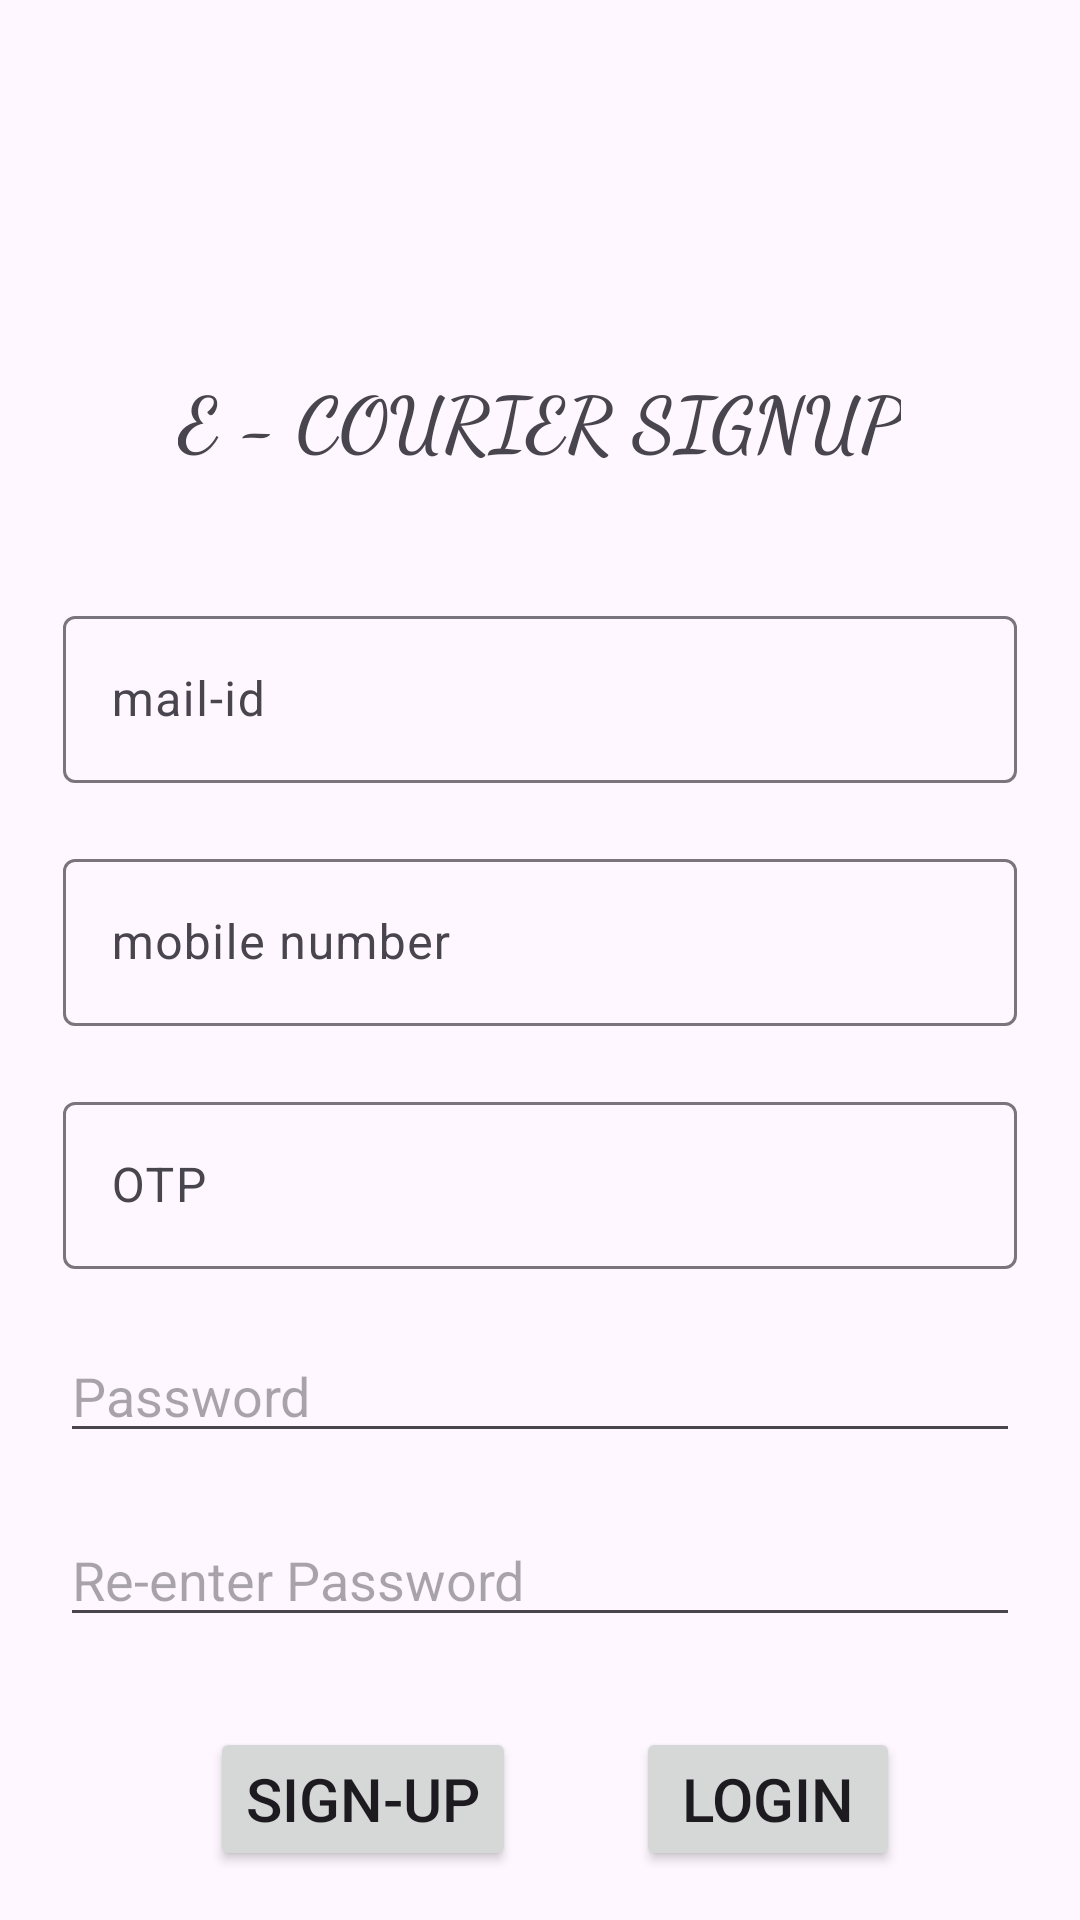

Android layout source for this screen:
<!-- AndroidManifest.xml: application theme Theme.Ecourier -->
<!-- res/layout/signup.xml -->
<?xml version="1.0" encoding="utf-8"?>
<RelativeLayout xmlns:android="http://schemas.android.com/apk/res/android"
    xmlns:app="http://schemas.android.com/apk/res-auto"
    xmlns:tools="http://schemas.android.com/tools"
    android:layout_width="match_parent"
    android:layout_height="match_parent"
    tools:context=".signup">


    <com.google.android.material.textfield.TextInputLayout
        android:id="@+id/textInputLayout"
        android:layout_width="407dp"
        android:layout_height="wrap_content"
        android:layout_marginStart="1dp"
        android:layout_marginTop="200dp"
        android:layout_marginEnd="1dp"

        app:layout_constraintBottom_toBottomOf="parent"
        app:layout_constraintEnd_toEndOf="parent"
        app:layout_constraintStart_toStartOf="parent"
        app:layout_constraintTop_toTopOf="parent">

        <com.google.android.material.textfield.TextInputEditText
            android:id="@+id/mail"

            android:layout_width="match_parent"
            android:layout_height="wrap_content"
            android:hint="mail-id"
            android:layout_marginLeft="20dp"
            android:layout_marginRight="20dp"/>

    </com.google.android.material.textfield.TextInputLayout>
    <com.google.android.material.textfield.TextInputLayout
        android:id="@+id/textInputLayout2"
        android:layout_width="407dp"
        android:layout_height="wrap_content"
        android:layout_marginStart="1dp"
        android:layout_marginTop="20dp"
        android:layout_marginEnd="1dp"
        android:layout_below="@id/textInputLayout"
        app:layout_constraintBottom_toBottomOf="parent"
        app:layout_constraintEnd_toEndOf="parent"
        app:layout_constraintStart_toStartOf="parent"
        app:layout_constraintTop_toTopOf="parent">

        <com.google.android.material.textfield.TextInputEditText
            android:id="@+id/mobile"
            android:layout_width="match_parent"
            android:layout_height="wrap_content"
            android:hint="mobile number"
            android:layout_marginLeft="20dp"
            android:layout_marginRight="20dp"/>

    </com.google.android.material.textfield.TextInputLayout>
    <com.google.android.material.textfield.TextInputLayout
        android:layout_width="match_parent"
        android:layout_height="wrap_content"
        app:layout_constraintTop_toBottomOf="@+id/textInputLayout"
        >

    </com.google.android.material.textfield.TextInputLayout>

    <com.google.android.material.textfield.TextInputEditText
        android:layout_width="match_parent"
        android:layout_height="wrap_content"
        android:layout_marginLeft="20dp"
        android:layout_below="@id/otp"
        android:layout_marginRight="20dp"
        android:layout_marginTop="20dp"
        android:hint="Password"
        android:id="@+id/pw1"
        />

    <com.google.android.material.textfield.TextInputEditText
        android:layout_width="match_parent"
        android:layout_height="wrap_content"
        android:layout_marginLeft="20dp"
        android:layout_below="@id/pw1"
        android:layout_marginRight="20dp"
        android:layout_marginTop="20dp"
        android:hint="Re-enter Password"
        android:id="@+id/pw2"/>
    <com.google.android.material.textfield.TextInputLayout
        android:id="@+id/otp"
        android:layout_width="407dp"
        android:layout_height="wrap_content"
        android:layout_marginStart="1dp"
        android:layout_marginTop="20dp"
        android:layout_marginEnd="1dp"
        android:layout_below="@id/textInputLayout2"
        app:layout_constraintBottom_toBottomOf="parent"
        app:layout_constraintEnd_toEndOf="parent"
        app:layout_constraintStart_toStartOf="parent"
        app:layout_constraintTop_toTopOf="parent">

        <com.google.android.material.textfield.TextInputEditText
            android:id="@+id/OTP"
            android:layout_width="match_parent"
            android:layout_height="wrap_content"
            android:hint="OTP"
            android:layout_marginLeft="20dp"
            android:layout_marginRight="20dp"/>

    </com.google.android.material.textfield.TextInputLayout>

    <TextView
        android:id="@+id/textView"
        android:layout_width="wrap_content"
        android:layout_height="wrap_content"
        android:layout_marginTop="122dp"
        android:layout_marginBottom="139dp"
        android:fontFamily="cursive"
        android:text="E - COURIER SIGNUP"
        android:textAlignment="center"
        android:layout_centerHorizontal="true"
        android:textSize="25dp"
        android:textStyle="bold"
        app:layout_constraintBottom_toTopOf="@+id/textInputLayout"
        app:layout_constraintTop_toTopOf="parent"
        app:layout_constraintVertical_bias="0.166"
        tools:layout_editor_absoluteX="132dp" />
    <Button
        android:layout_width="wrap_content"
        android:layout_height="wrap_content"
        android:text="Sign-up"
        android:id="@+id/signup"
        android:layout_below="@id/pw2"
        android:layout_marginTop="30dp"
        android:layout_marginLeft="70dp"
        android:textSize="20dp"

       />
    <Button
        android:layout_width="wrap_content"
        android:layout_height="wrap_content"
        android:text="Login"
        android:id="@+id/login"
        android:layout_below="@id/pw2"
        android:layout_toRightOf="@id/signup"
        android:layout_marginTop="30dp"
        android:layout_centerHorizontal="true"
        android:textSize="20dp"
        android:layout_marginLeft="40dp"
        />
</RelativeLayout>
<!-- resources referenced by this layout -->
<resources>
  <style name="Theme.Ecourier" parent="Base.Theme.Ecourier" />
  <style name="Base.Theme.Ecourier" parent="Theme.Material3.DayNight.NoActionBar">
          
          
      </style>
</resources>
